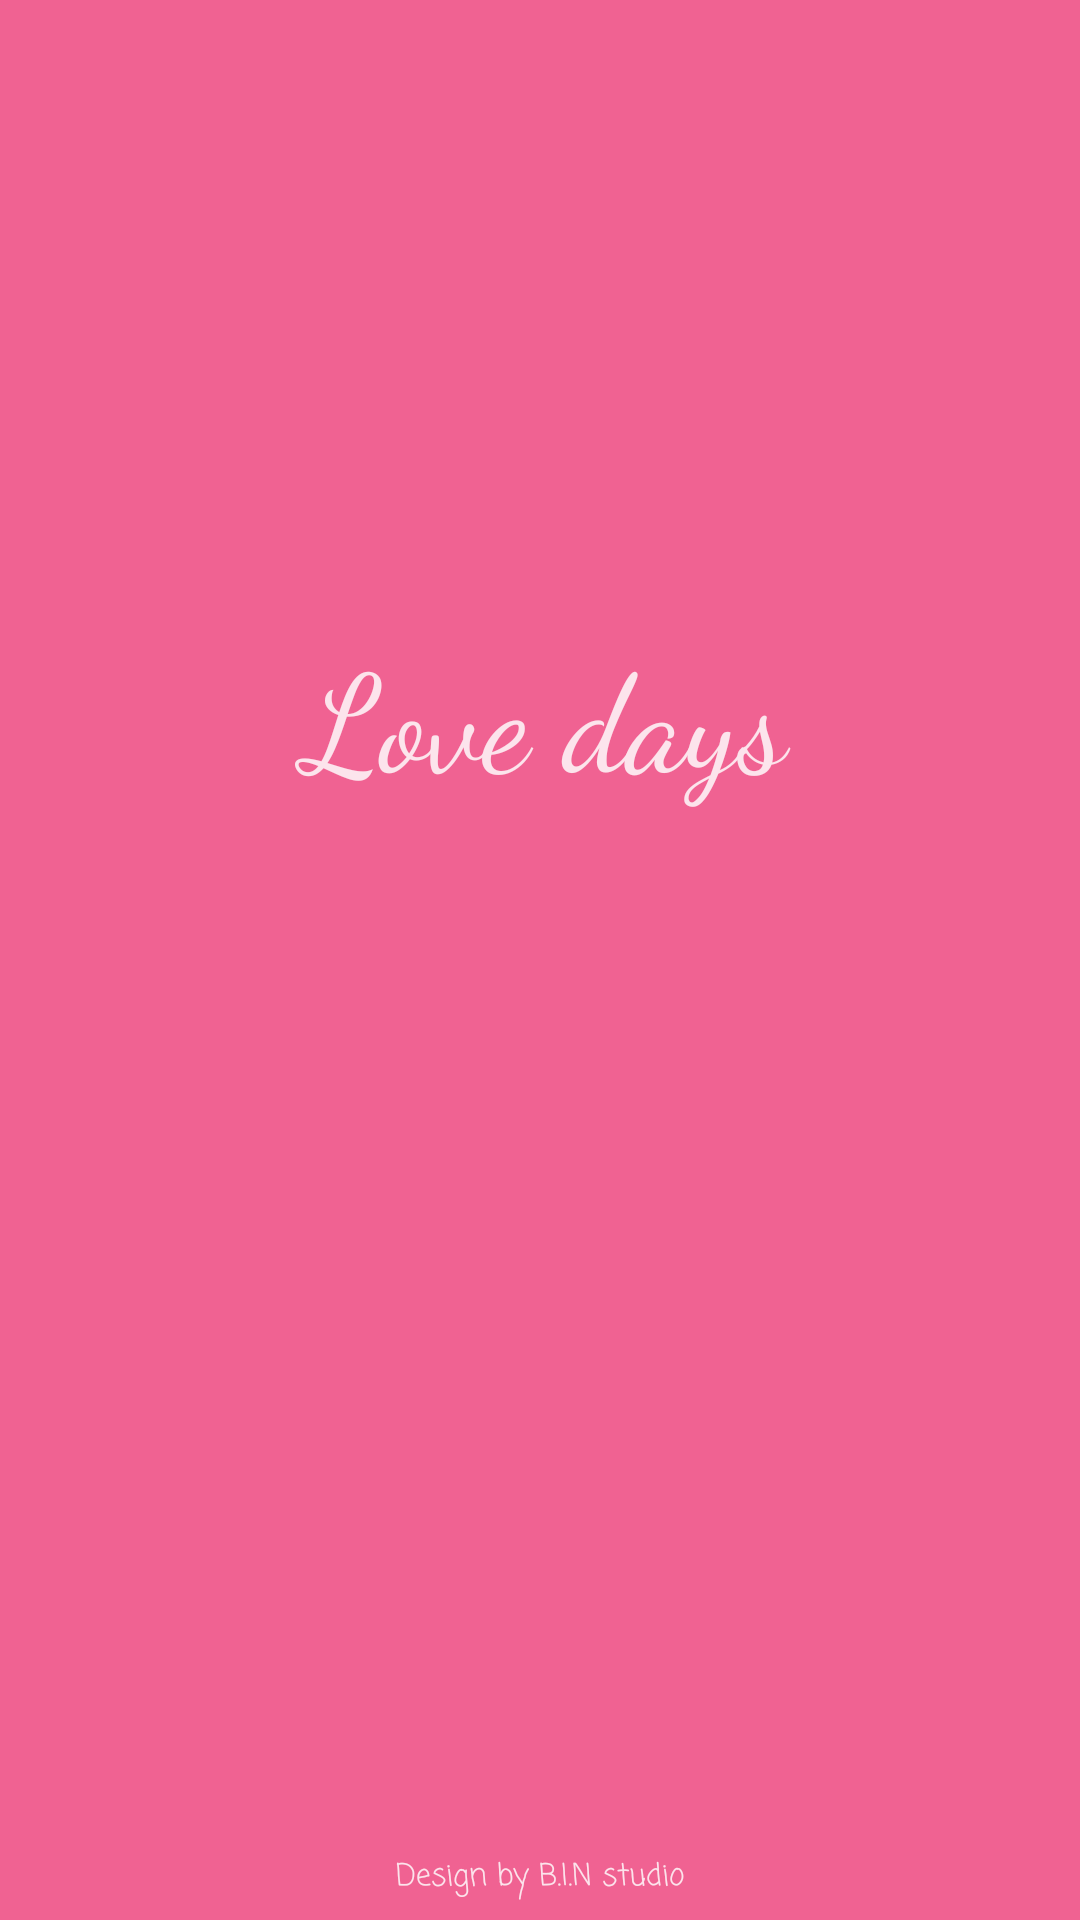

Write the Android layout XML for this screen, with the resource values it uses.
<!-- AndroidManifest.xml: activity theme AppTheme.NoActionBar -->
<!-- res/layout/activity_intro.xml -->
<?xml version="1.0" encoding="utf-8"?>
<androidx.coordinatorlayout.widget.CoordinatorLayout xmlns:android="http://schemas.android.com/apk/res/android"
    xmlns:app="http://schemas.android.com/apk/res-auto"
    xmlns:tools="http://schemas.android.com/tools"
    android:layout_width="match_parent"
    android:layout_height="match_parent"
    tools:context="com.bacnk.lovedays.intro.IntroActivity">

    <include layout="@layout/content_intro" />
</androidx.coordinatorlayout.widget.CoordinatorLayout>
<!-- res/layout/content_intro.xml (included above) -->
<?xml version="1.0" encoding="utf-8"?>
<androidx.constraintlayout.widget.ConstraintLayout xmlns:android="http://schemas.android.com/apk/res/android"
    xmlns:app="http://schemas.android.com/apk/res-auto"
    xmlns:tools="http://schemas.android.com/tools"
    android:layout_width="match_parent"
    android:layout_height="match_parent"
    android:id="@+id/bgIntro"
    android:background="@color/Pi300"
    app:layout_behavior="@string/appbar_scrolling_view_behavior"
    tools:context="com.bacnk.lovedays.intro.IntroActivity"
    tools:showIn="@layout/activity_intro">

    <ImageView
        android:id="@+id/profile_image"
        android:layout_width="140dp"
        android:layout_height="111dp"
        android:layout_marginBottom="472dp"
        android:scaleType="fitCenter"
        android:src="@drawable/logonew"
        app:layout_constraintBottom_toBottomOf="parent"
        app:layout_constraintEnd_toEndOf="parent"
        app:layout_constraintHorizontal_bias="0.498"
        app:layout_constraintStart_toStartOf="parent"
        app:layout_constraintTop_toTopOf="parent"
        app:layout_constraintVertical_bias="1.0"
        tools:ignore="MissingConstraints" />

    <TextView
        android:id="@+id/txtLogo"
        android:layout_width="194dp"
        android:layout_height="69dp"
        android:layout_marginTop="35dp"
        android:layout_marginBottom="364dp"
        android:text="@string/app_logo"
        android:textAlignment="center"
        android:textAppearance="@style/TextAppearance.AppCompat.Body2"
        android:textColor="@color/Pi50"
        android:textSize="45sp"
        app:fontFamily="cursive"
        app:layout_constraintBottom_toBottomOf="parent"
        app:layout_constraintEnd_toEndOf="parent"
        app:layout_constraintHorizontal_bias="0.511"
        app:layout_constraintStart_toStartOf="parent"
        app:layout_constraintTop_toBottomOf="@+id/profile_image"
        app:layout_constraintVertical_bias="1.0" />

    <TextView
        android:id="@+id/txtDecription"
        android:layout_width="369dp"
        android:layout_height="30dp"
        android:layout_marginBottom="276dp"
        android:text="@string/app_decript"
        android:textAlignment="center"
        android:textAppearance="@style/TextAppearance.AppCompat.Body2"
        android:textColor="@color/Pi50"
        android:textSize="15sp"
        android:visibility="invisible"
        app:fontFamily="@font/sofia"
        app:layout_constraintBottom_toBottomOf="parent"
        app:layout_constraintEnd_toEndOf="parent"
        app:layout_constraintHorizontal_bias="0.619"
        app:layout_constraintStart_toStartOf="parent"
        app:layout_constraintTop_toBottomOf="@+id/txtLogo"
        app:layout_constraintVertical_bias="0.0" />

    <TextView
        android:layout_width="199dp"
        android:layout_height="22dp"
        android:text="Design by B.I.N studio"
        android:textAlignment="center"
        android:textAppearance="@style/TextAppearance.AppCompat.Body2"
        android:textColor="@color/Pi50"
        android:textSize="10sp"
        app:fontFamily="casual"
        app:layout_constraintBottom_toBottomOf="parent"
        app:layout_constraintEnd_toEndOf="parent"
        app:layout_constraintStart_toStartOf="parent"
        app:layout_constraintTop_toBottomOf="@+id/txtDecription"
        app:layout_constraintVertical_bias="1.0" />
</androidx.constraintlayout.widget.ConstraintLayout>
<!-- resources referenced by this layout -->
<resources>
  <color name="Pi300">#f06292</color>
  <color name="Pi50">#fce4ec</color>
  <string name="app_decript">The # 1 app for couples</string>
  <string name="app_logo" translatable="false">Love days</string>
  <style name="AppTheme.NoActionBar">
          <item name="windowActionBar">false</item>
          <item name="windowNoTitle">true</item>
      </style>
</resources>
